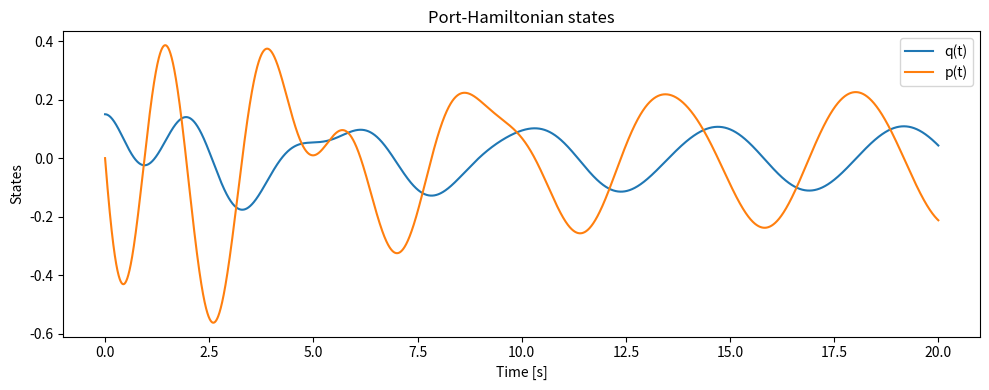
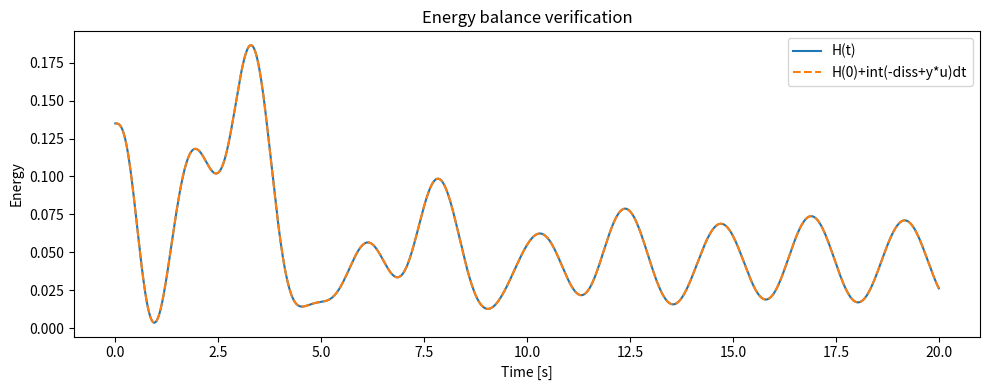

These figures' Python source, in order:
# Chapter18_Lesson3.py
# Hamiltonian and Port-Hamiltonian simulation (mass-spring-damper with input port)
# x = [q, p], H = 0.5*k*q^2 + p^2/(2*m)

import numpy as np
import matplotlib.pyplot as plt

m = 1.5      # mass
k = 12.0     # spring constant
d = 0.8      # viscous damping coefficient
omega = 1.4  # input frequency

J = np.array([[0.0, 1.0],
              [-1.0, 0.0]])
R = np.array([[0.0, 0.0],
              [0.0, d]])
g = np.array([[0.0],
              [1.0]])

def grad_H(x):
    q, p = x
    return np.array([k * q, p / m])

def H(x):
    q, p = x
    return 0.5 * k * q * q + 0.5 * p * p / m

def u(t):
    return np.sin(omega * t)

def y_output(x):
    # y = g^T * gradH = p/m
    return x[1] / m

def dynamics(t, x):
    gh = grad_H(x)
    dx = (J - R) @ gh + (g[:, 0] * u(t))
    return dx

def rk4_step(t, x, h):
    k1 = dynamics(t, x)
    k2 = dynamics(t + 0.5 * h, x + 0.5 * h * k1)
    k3 = dynamics(t + 0.5 * h, x + 0.5 * h * k2)
    k4 = dynamics(t + h, x + h * k3)
    return x + (h / 6.0) * (k1 + 2*k2 + 2*k3 + k4)

T = 20.0
h = 0.002
N = int(T / h) + 1
t_grid = np.linspace(0.0, T, N)

x = np.array([0.15, 0.0])  # initial [q, p]
X = np.zeros((N, 2))
Hvals = np.zeros(N)
yvals = np.zeros(N)
uvals = np.zeros(N)
diss = np.zeros(N)  # gradH^T R gradH

for i, t in enumerate(t_grid):
    X[i, :] = x
    gh = grad_H(x)
    Hvals[i] = H(x)
    yvals[i] = y_output(x)
    uvals[i] = u(t)
    diss[i] = gh @ (R @ gh)
    if i < N - 1:
        x = rk4_step(t, x, h)

# Numerical check of pH power balance:
# dH/dt = -diss + y*u
supply = yvals * uvals
rhs = -diss + supply
energy_change = Hvals[-1] - Hvals[0]
rhs_integral = np.trapz(rhs, t_grid)
residual = energy_change - rhs_integral

print("Final state [q, p] =", X[-1])
print("Initial energy =", Hvals[0])
print("Final energy   =", Hvals[-1])
print("Energy balance residual (should be small) =", residual)

# Save a CSV for cross-language comparison
data = np.column_stack([t_grid, X[:, 0], X[:, 1], Hvals, uvals, yvals, diss, supply])
header = "t,q,p,H,u,y,dissipation,supply"
np.savetxt("Chapter18_Lesson3_python_output.csv", data, delimiter=",", header=header, comments="")

# Plots
plt.figure(figsize=(10, 4))
plt.plot(t_grid, X[:, 0], label="q(t)")
plt.plot(t_grid, X[:, 1], label="p(t)")
plt.xlabel("Time [s]")
plt.ylabel("States")
plt.title("Port-Hamiltonian states")
plt.legend()
plt.tight_layout()

plt.figure(figsize=(10, 4))
plt.plot(t_grid, Hvals, label="H(t)")
plt.plot(t_grid, np.cumsum(rhs) * h + Hvals[0], label="H(0)+int(-diss+y*u)dt", linestyle="--")
plt.xlabel("Time [s]")
plt.ylabel("Energy")
plt.title("Energy balance verification")
plt.legend()
plt.tight_layout()

plt.show()
